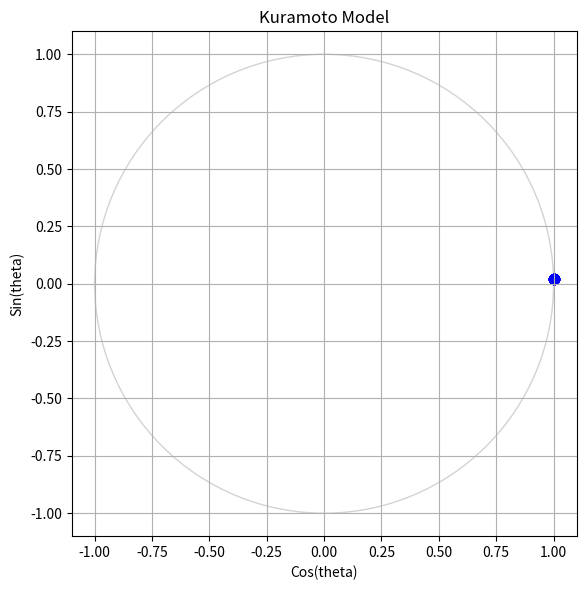

This figure's Python source:
import matplotlib.pyplot as plt
import numpy as np
from matplotlib import animation
from scipy.integrate import solve_ivp


def initialize_oscillators(num_oscillators: int, sigma: float = 1.0):
    # Assign a random initial phase to each
    # oscillator (position in the unit circle)
    theta = np.zeros(num_oscillators)  # replace this line!

    # Assign a random natural frequency to
    # each oscillator (angular velocity)
    omega = np.zeros(num_oscillators)  # replace this line!
    return theta, omega


def kuramoto_ode(
    t: float, theta: np.ndarray, omega: np.ndarray = 1, coupling_strength: float = 1.0
) -> np.ndarray:
    # Keep theta within [0, 2 * pi]
    theta = np.mod(theta, 2 * np.pi)

    # Your ODE goes here
    dtheta_dt = np.ones_like(theta)  # replace this line!

    return dtheta_dt


# --------------------------------------------#
# PARAMETERS
# --------------------------------------------#

coupling_strength = 1.0  # K
num_oscillators = 100
sigma = 1.0
dt = 0.01

# Initialize oscillators
# (phase and natural frequency)
theta, omega = initialize_oscillators(num_oscillators, sigma=sigma)

# --------------------------------------------#
# FIGURE SETUP
# --------------------------------------------#

fig, ax_phase = plt.subplots(1, 1, figsize=(12, 6))

ax_phase.set_title("Kuramoto Model")
ax_phase.set_xlabel("Cos(theta)")
ax_phase.set_ylabel("Sin(theta)")
ax_phase.set_xlim(-1.1, 1.1)
ax_phase.set_ylim(-1.1, 1.1)
ax_phase.set_aspect("equal")
ax_phase.grid(True)

# Draw unit circle
circle = plt.Circle((0, 0), 1, color="lightgray", fill=False)
ax_phase.add_artist(circle)

# Initialize scatter plot for oscillators
scatter = ax_phase.scatter([], [], s=50, color="blue", alpha=0.5)

# --------------------------------------------#
# ANIMATION
# --------------------------------------------#


def update(frame: int):
    # Acces the variables from the outer scope
    global theta

    # Solve the ODE system
    sol = solve_ivp(
        kuramoto_ode,
        (0, dt),
        theta,
        args=(omega, coupling_strength),
    )
    theta = sol.y[..., -1]

    # Keep theta within [0, 2 * pi]
    theta = np.mod(theta, 2 * np.pi)

    # Update scatter plot on the unit circle
    x = np.cos(theta)
    y = np.sin(theta)
    data = np.vstack((x, y)).T
    scatter.set_offsets(data)
    return [scatter]


ani = animation.FuncAnimation(fig, update, blit=True, interval=1)

# --------------------------------------------#
# RUN AND SHOW
# --------------------------------------------#

plt.tight_layout()
plt.show()
